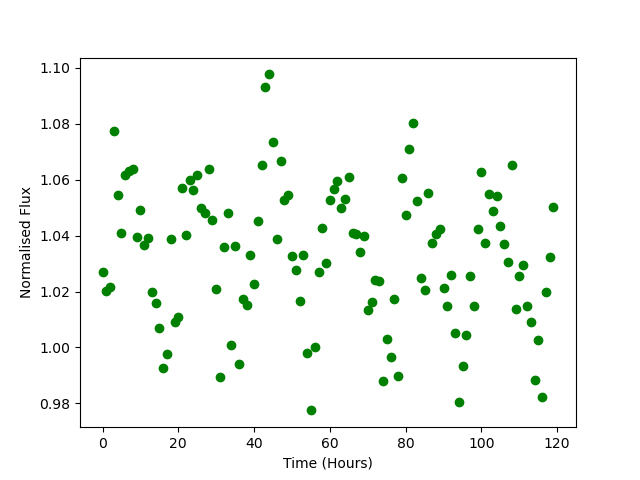

Source data for this figure (header and first rows):
Time, Flux
0.0, 1.027
1.0, 1.02
2.0, 1.022
3.0, 1.077
4.0, 1.055
5.0, 1.041
6.0, 1.062
7.0, 1.063
8.0, 1.064
9.0, 1.04
10.0, 1.049
11.0, 1.037
12.0, 1.039
13.0, 1.02
14.0, 1.016
15.0, 1.007
16.0, 0.9926
17.0, 0.9978
18.0, 1.039
19.0, 1.009
20.0, 1.011
21.0, 1.057
22.0, 1.04
23.0, 1.06
24.0, 1.056
25.0, 1.062
26.0, 1.05
27.0, 1.048
28.0, 1.064
29.0, 1.046
30.0, 1.021
31.0, 0.9895
32.0, 1.036
33.0, 1.048
34.0, 1.001
35.0, 1.036
36.0, 0.9941
37.0, 1.017
38.0, 1.015
39.0, 1.033
40.0, 1.023
41.0, 1.045
42.0, 1.065
43.0, 1.093
44.0, 1.098
45.0, 1.074
46.0, 1.039
47.0, 1.067
48.0, 1.053
49.0, 1.055
50.0, 1.033
51.0, 1.028
52.0, 1.017
53.0, 1.033
54.0, 0.9981
55.0, 0.9775
56.0, 1
57.0, 1.027
58.0, 1.043
59.0, 1.03
... 60 more rows
